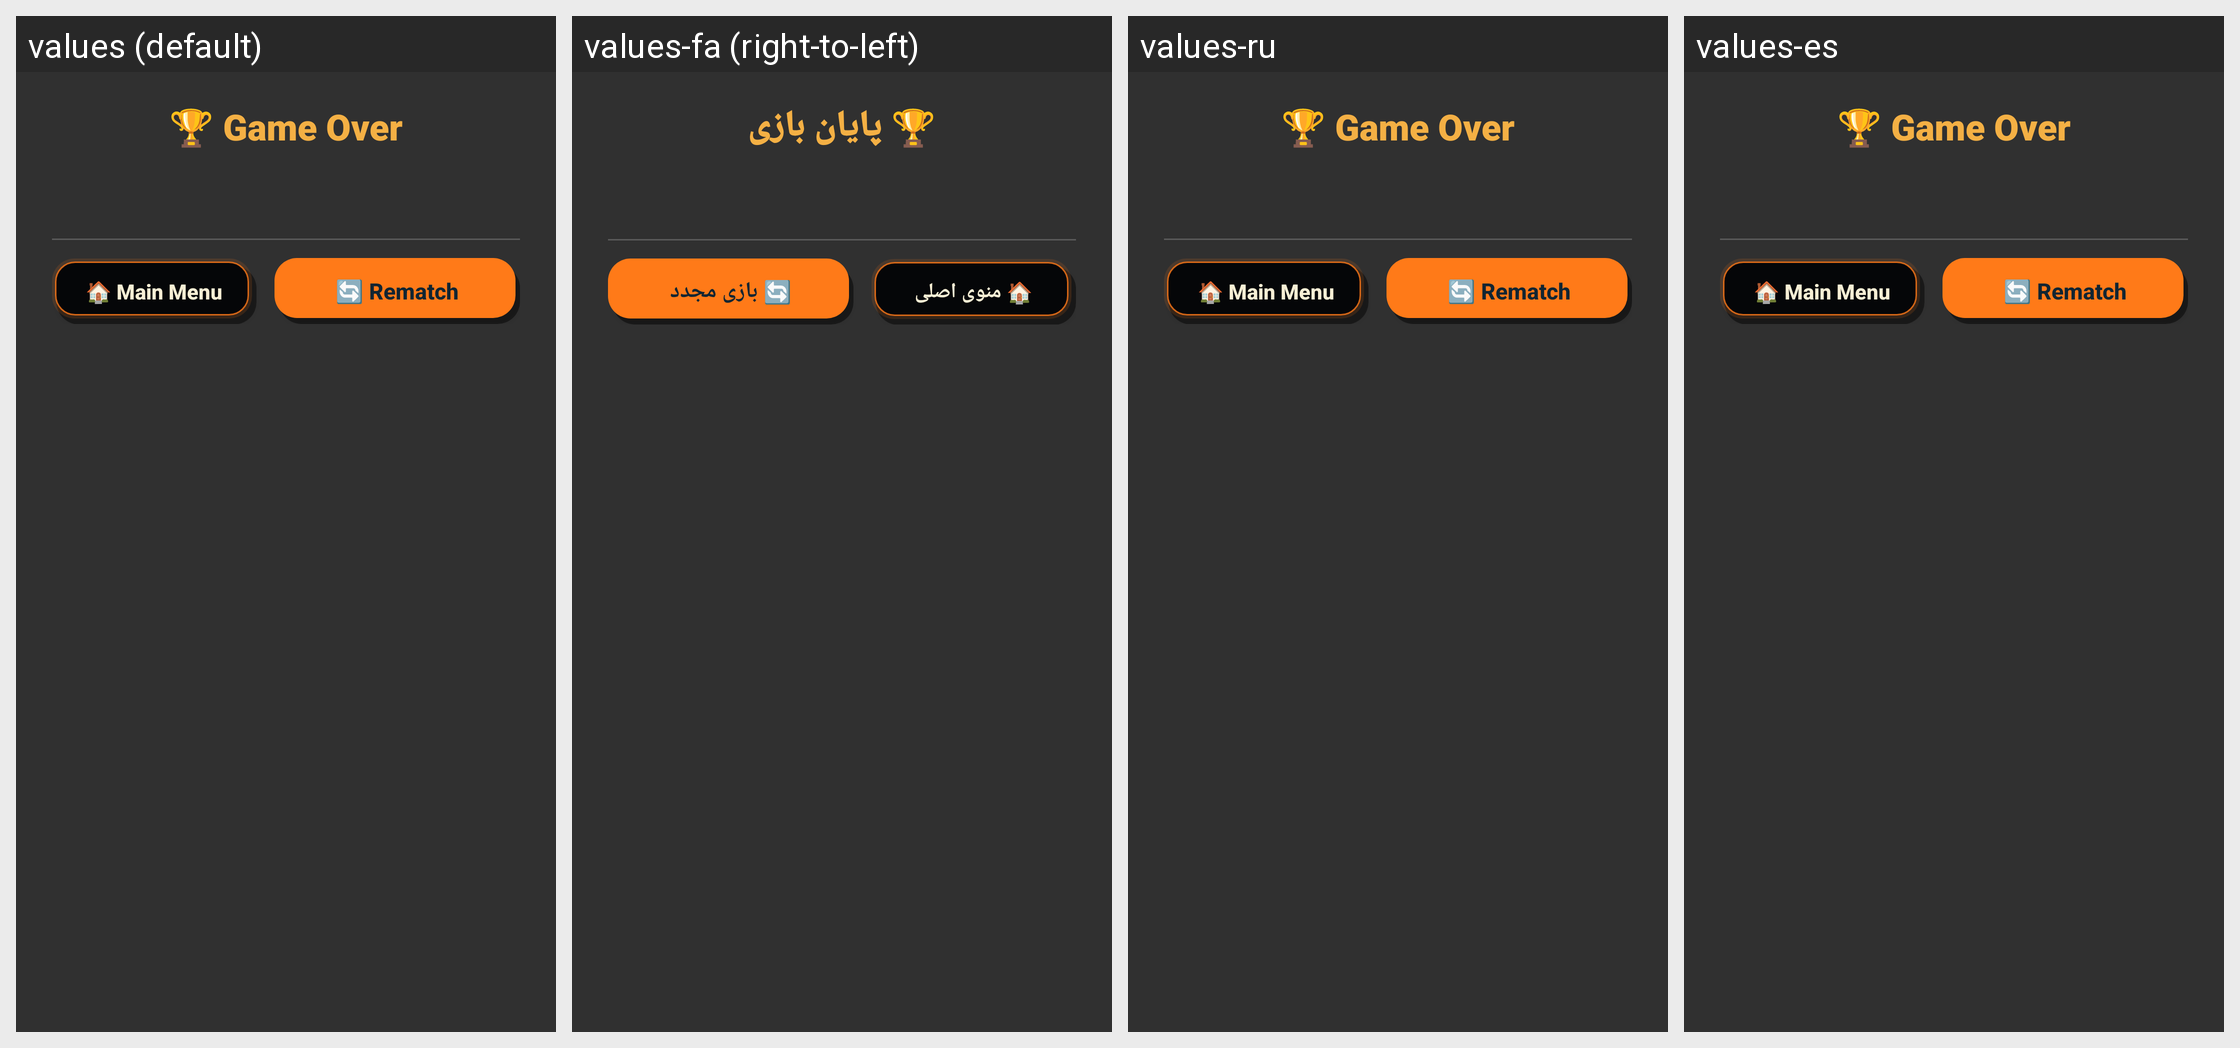

The same Android screen rendered under several of its app's locales, left to right. List the strings drawn on it with the default value and each locale's translation.
Android screen res/layout/dialog_game_over.xml rendered under 4 locales, left to right: values (default), values-fa (right-to-left), values-ru, values-es. Device: Nexus 5 (rendered at 1080×1920; each locale shown at half size, 540×960, under a caption strip naming it); theme AppTheme.
Other locales in the repository, not shown: values-ar, values-pt, values-tr.
Strings drawn on this screen, with the default value and each locale's value (text and hints the layout hard-codes, and strings that could not be matched under every locale, appear in the picture but are not listed):

game_over_title
  values: 🏆 Game Over
  values-fa: 🏆 پایان بازی
  values-ru: 🏆 Game Over  [not translated; the default value is used]
  values-es: 🏆 Game Over  [not translated; the default value is used]

main_menu
  values: 🏠 Main Menu
  values-fa: 🏠 منوی اصلی
  values-ru: 🏠 Main Menu  [not translated; the default value is used]
  values-es: 🏠 Main Menu  [not translated; the default value is used]

rematch
  values: 🔄 Rematch
  values-fa: 🔄 بازی مجدد
  values-ru: 🔄 Rematch  [not translated; the default value is used]
  values-es: 🔄 Rematch  [not translated; the default value is used]
